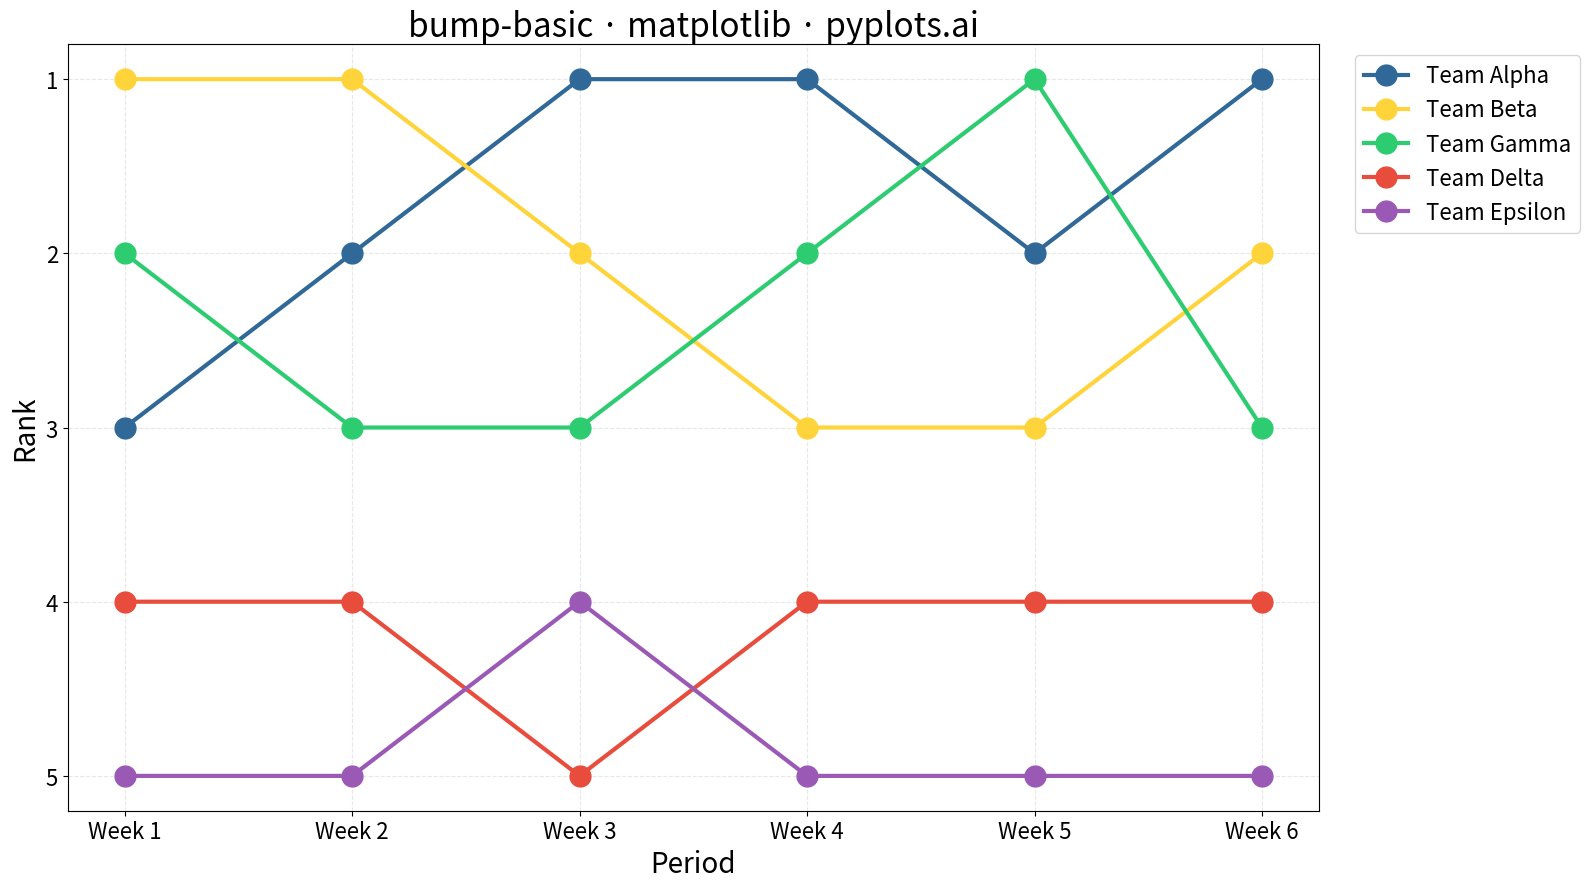

This chart was generated by the following Python code:
"""
bump-basic: Basic Bump Chart
Library: matplotlib
"""

import matplotlib.pyplot as plt
import numpy as np


# Data - Sports league standings over a season
entities = ["Team Alpha", "Team Beta", "Team Gamma", "Team Delta", "Team Epsilon"]
periods = ["Week 1", "Week 2", "Week 3", "Week 4", "Week 5", "Week 6"]

# Rankings for each team across periods (1 = best)
rankings = {
    "Team Alpha": [3, 2, 1, 1, 2, 1],
    "Team Beta": [1, 1, 2, 3, 3, 2],
    "Team Gamma": [2, 3, 3, 2, 1, 3],
    "Team Delta": [4, 4, 5, 4, 4, 4],
    "Team Epsilon": [5, 5, 4, 5, 5, 5],
}

# Colors - Python Blue first, then colorblind-safe palette
colors = ["#306998", "#FFD43B", "#2ecc71", "#e74c3c", "#9b59b6"]

# Create plot (4800x2700 px)
fig, ax = plt.subplots(figsize=(16, 9))

x = np.arange(len(periods))

for i, (entity, ranks) in enumerate(rankings.items()):
    ax.plot(x, ranks, marker="o", markersize=15, linewidth=3, color=colors[i], label=entity)

# Invert Y-axis so rank 1 is at top
ax.invert_yaxis()

# Labels and styling
ax.set_xlabel("Period", fontsize=20)
ax.set_ylabel("Rank", fontsize=20)
ax.set_title("bump-basic · matplotlib · pyplots.ai", fontsize=24)

ax.set_xticks(x)
ax.set_xticklabels(periods)
ax.set_yticks(range(1, len(entities) + 1))
ax.tick_params(axis="both", labelsize=16)

ax.grid(True, alpha=0.3, linestyle="--")
ax.legend(fontsize=16, loc="upper left", bbox_to_anchor=(1.02, 1))

plt.tight_layout()
plt.savefig("plot.png", dpi=300, bbox_inches="tight")
